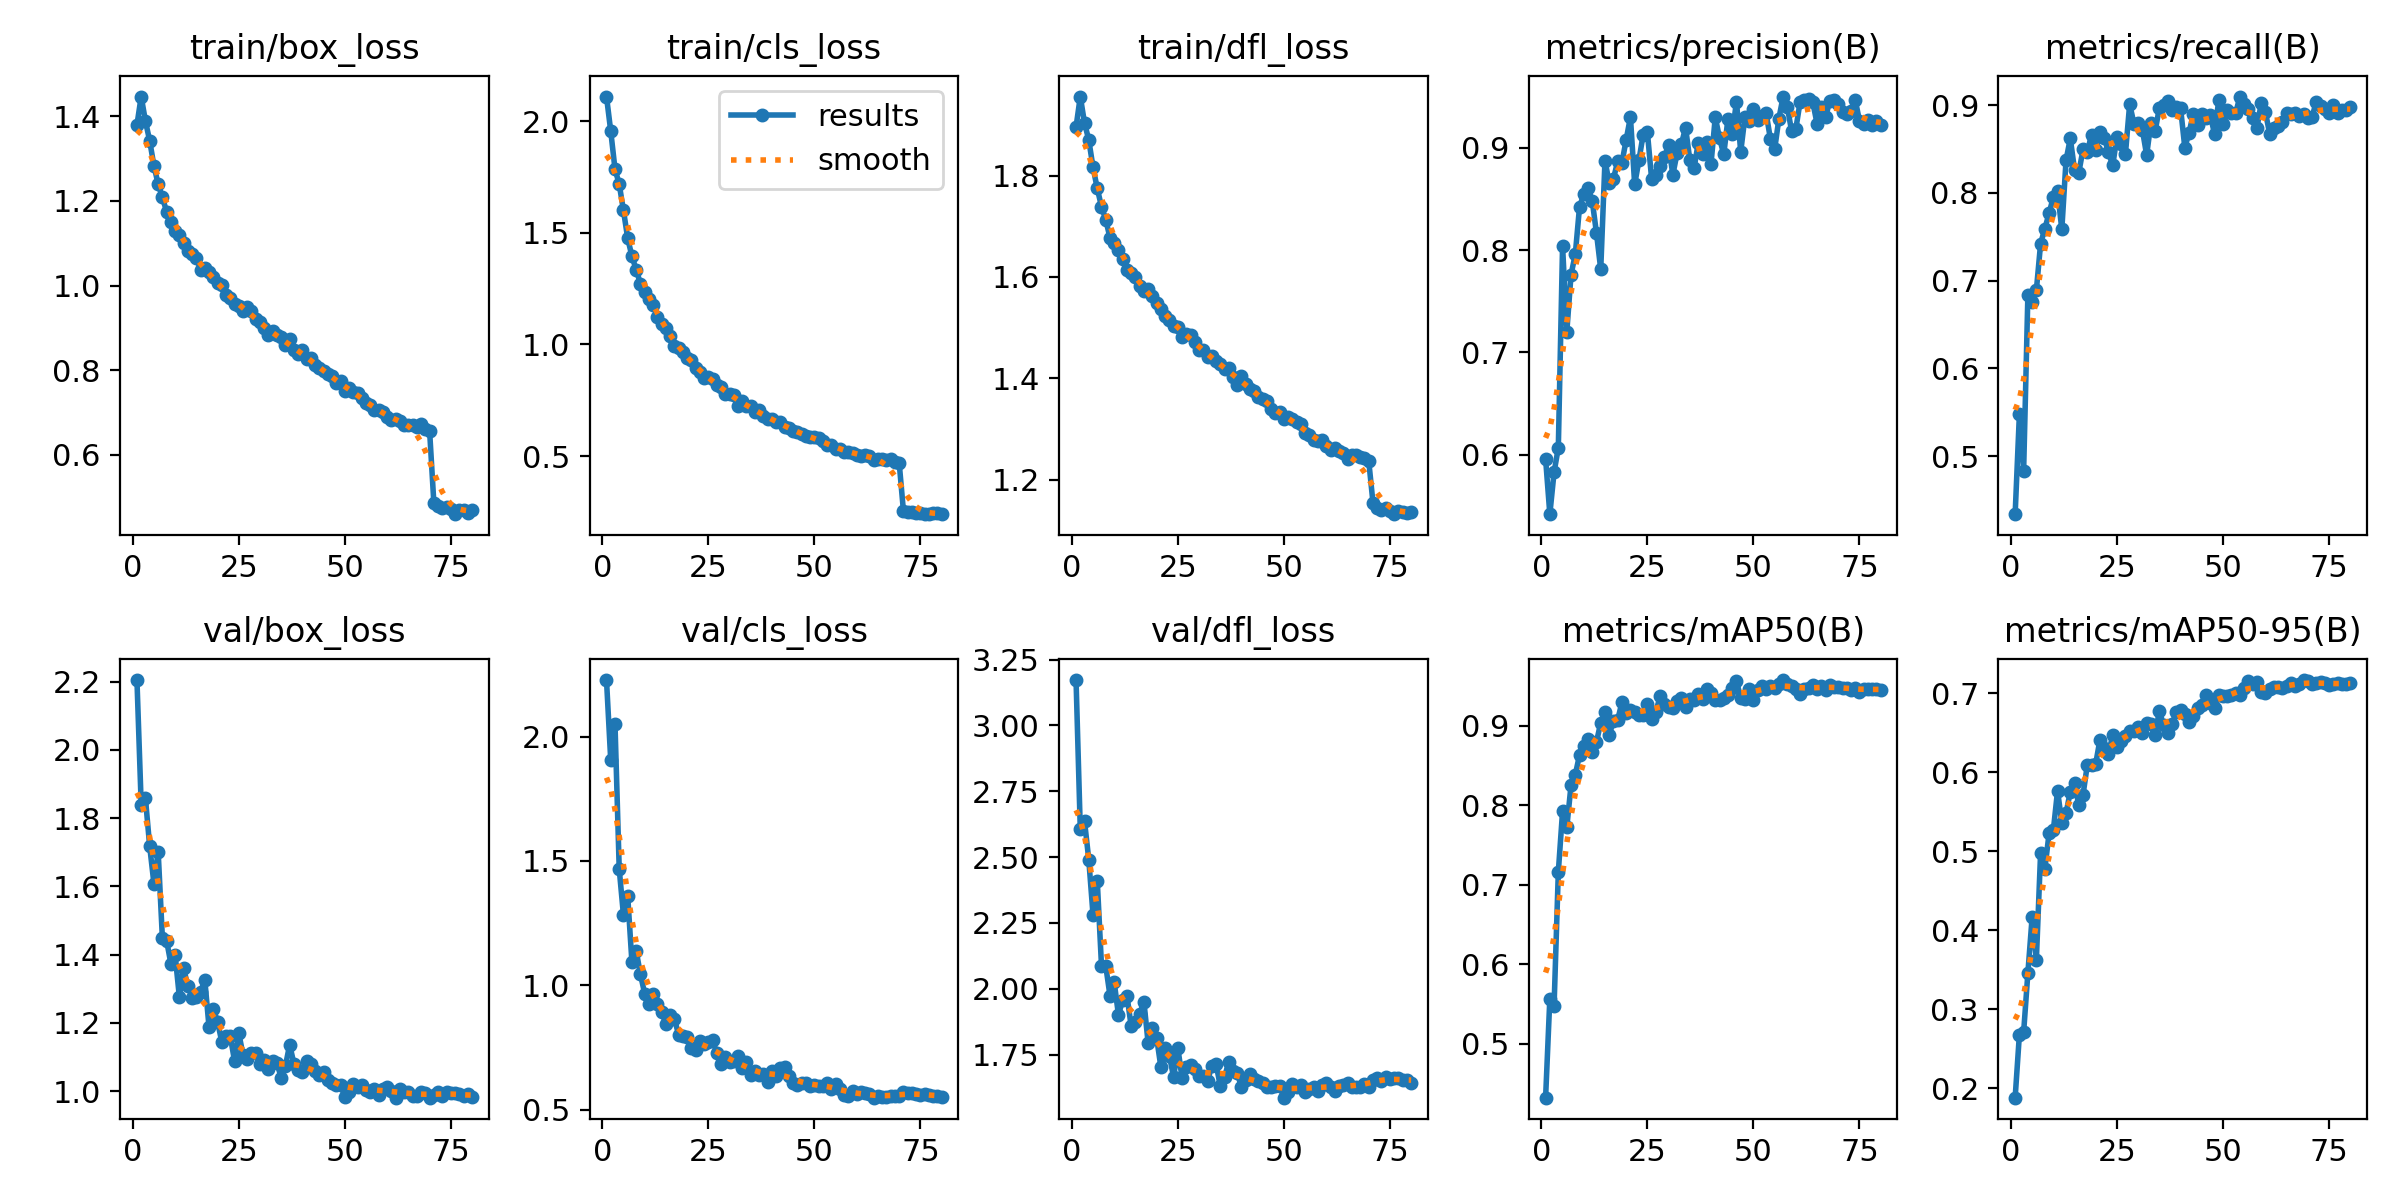

Data behind this chart, as committed beside it:
epoch, time, train/box_loss, train/cls_loss, train/dfl_loss, metrics/precision(B), metrics/recall(B), metrics/mAP50(B), metrics/mAP50-95(B), val/box_loss, val/cls_loss, val/dfl_loss, lr/pg0, lr/pg1, lr/pg2
1, 134.5, 1.38, 2.11, 1.896, 0.5959, 0.4337, 0.4319, 0.1882, 2.205, 2.228, 3.172, 0.0003695, 0.0003695, 0.0003695
2, 268.7, 1.447, 1.955, 1.956, 0.5419, 0.5475, 0.5567, 0.2678, 1.84, 1.904, 2.605, 0.0007396, 0.0007396, 0.0007396
3, 402.7, 1.389, 1.786, 1.903, 0.5828, 0.4832, 0.5478, 0.2708, 1.858, 2.052, 2.636, 0.001109, 0.001109, 0.001109
4, 536.5, 1.342, 1.717, 1.87, 0.6069, 0.6831, 0.7161, 0.3458, 1.718, 1.467, 2.491, 0.001107, 0.001107, 0.001107
5, 670.1, 1.284, 1.6, 1.816, 0.8041, 0.6753, 0.7924, 0.4161, 1.608, 1.282, 2.281, 0.001104, 0.001104, 0.001104
6, 803.7, 1.24, 1.475, 1.774, 0.7203, 0.6889, 0.7725, 0.3625, 1.702, 1.358, 2.41, 0.0011, 0.0011, 0.0011
7, 937.3, 1.208, 1.394, 1.739, 0.7762, 0.742, 0.8254, 0.4977, 1.448, 1.092, 2.087, 0.001096, 0.001096, 0.001096
8, 1071, 1.175, 1.335, 1.713, 0.7959, 0.7591, 0.8384, 0.4778, 1.441, 1.138, 2.087, 0.00109, 0.00109, 0.00109
9, 1205, 1.149, 1.273, 1.677, 0.8423, 0.7768, 0.8633, 0.5224, 1.374, 1.045, 1.974, 0.001084, 0.001084, 0.001084
10, 1338, 1.13, 1.235, 1.666, 0.8547, 0.795, 0.8752, 0.5262, 1.399, 0.9664, 2.024, 0.001077, 0.001077, 0.001077
11, 1472, 1.119, 1.203, 1.653, 0.8607, 0.8018, 0.884, 0.5764, 1.276, 0.9261, 1.901, 0.001069, 0.001069, 0.001069
12, 1606, 1.1, 1.178, 1.636, 0.8482, 0.7582, 0.8668, 0.5359, 1.36, 0.9632, 1.957, 0.00106, 0.00106, 0.00106
13, 1739, 1.081, 1.124, 1.613, 0.8165, 0.8372, 0.8799, 0.548, 1.309, 0.9267, 1.974, 0.001051, 0.001051, 0.001051
14, 1873, 1.074, 1.09, 1.608, 0.7813, 0.8619, 0.904, 0.5753, 1.275, 0.893, 1.857, 0.001041, 0.001041, 0.001041
15, 2007, 1.065, 1.074, 1.599, 0.8877, 0.8263, 0.9177, 0.5863, 1.277, 0.8447, 1.874, 0.00103, 0.00103, 0.00103
16, 2140, 1.038, 1.038, 1.582, 0.8656, 0.8228, 0.889, 0.5581, 1.291, 0.8825, 1.904, 0.001018, 0.001018, 0.001018
17, 2274, 1.04, 0.9918, 1.573, 0.8698, 0.8495, 0.906, 0.5713, 1.326, 0.8653, 1.95, 0.001006, 0.001006, 0.001006
18, 2408, 1.032, 0.9863, 1.576, 0.8871, 0.8459, 0.9074, 0.6085, 1.187, 0.8019, 1.793, 0.0009929, 0.0009929, 0.0009929
19, 2541, 1.019, 0.9643, 1.562, 0.8853, 0.8663, 0.9298, 0.6094, 1.241, 0.7951, 1.85, 0.0009792, 0.0009792, 0.0009792
20, 2675, 1.007, 0.9389, 1.548, 0.9081, 0.8482, 0.9165, 0.6108, 1.204, 0.7927, 1.814, 0.0009649, 0.0009649, 0.0009649
21, 2809, 1.002, 0.9313, 1.536, 0.9301, 0.8696, 0.9194, 0.6412, 1.145, 0.7495, 1.702, 0.0009499, 0.0009499, 0.0009499
22, 2942, 0.9774, 0.893, 1.524, 0.8643, 0.863, 0.918, 0.63, 1.163, 0.7385, 1.774, 0.0009344, 0.0009344, 0.0009344
23, 3076, 0.9703, 0.8762, 1.515, 0.8878, 0.8462, 0.9138, 0.6233, 1.161, 0.7768, 1.746, 0.0009182, 0.0009182, 0.0009182
24, 3209, 0.9555, 0.8492, 1.504, 0.9131, 0.8312, 0.9136, 0.6465, 1.09, 0.7651, 1.665, 0.0009015, 0.0009015, 0.0009015
25, 3343, 0.9513, 0.8564, 1.502, 0.9152, 0.8639, 0.928, 0.6321, 1.171, 0.7715, 1.775, 0.0008843, 0.0008843, 0.0008843
26, 3476, 0.9405, 0.8442, 1.481, 0.8695, 0.8553, 0.9086, 0.6389, 1.107, 0.78, 1.66, 0.0008666, 0.0008666, 0.0008666
27, 3610, 0.9501, 0.8208, 1.488, 0.8739, 0.8446, 0.918, 0.6456, 1.095, 0.7263, 1.704, 0.0008484, 0.0008484, 0.0008484
28, 3745, 0.9398, 0.8088, 1.486, 0.8822, 0.9011, 0.937, 0.6519, 1.112, 0.6817, 1.71, 0.0008298, 0.0008298, 0.0008298
29, 3878, 0.9206, 0.7801, 1.471, 0.891, 0.879, 0.928, 0.6525, 1.113, 0.7117, 1.693, 0.0008107, 0.0008107, 0.0008107
30, 4012, 0.9141, 0.7787, 1.456, 0.9024, 0.8792, 0.9235, 0.6571, 1.08, 0.6927, 1.667, 0.0007913, 0.0007913, 0.0007913
31, 4146, 0.8986, 0.7717, 1.455, 0.8738, 0.8716, 0.9225, 0.6492, 1.092, 0.6935, 1.668, 0.0007715, 0.0007715, 0.0007715
32, 4279, 0.8823, 0.7262, 1.442, 0.895, 0.8431, 0.9316, 0.6617, 1.065, 0.7172, 1.651, 0.0007514, 0.0007514, 0.0007514
33, 4413, 0.8915, 0.7453, 1.444, 0.9035, 0.8794, 0.9349, 0.6606, 1.089, 0.6667, 1.705, 0.000731, 0.000731, 0.000731
34, 4546, 0.8838, 0.7253, 1.434, 0.9198, 0.8702, 0.9236, 0.6474, 1.084, 0.6904, 1.716, 0.0007103, 0.0007103, 0.0007103
35, 4680, 0.8773, 0.7231, 1.428, 0.8881, 0.8969, 0.9337, 0.6774, 1.039, 0.6401, 1.63, 0.0006894, 0.0006894, 0.0006894
36, 4814, 0.8604, 0.697, 1.418, 0.8801, 0.8999, 0.9332, 0.6591, 1.074, 0.6564, 1.664, 0.0006683, 0.0006683, 0.0006683
37, 4947, 0.8726, 0.7063, 1.421, 0.9053, 0.9052, 0.9407, 0.6494, 1.136, 0.6406, 1.722, 0.0006471, 0.0006471, 0.0006471
38, 5081, 0.8475, 0.6816, 1.403, 0.8944, 0.8939, 0.9341, 0.6609, 1.081, 0.6432, 1.689, 0.0006257, 0.0006257, 0.0006257
39, 5214, 0.8386, 0.6666, 1.388, 0.9054, 0.898, 0.9469, 0.6761, 1.062, 0.6097, 1.679, 0.0006042, 0.0006042, 0.0006042
40, 5348, 0.8478, 0.665, 1.404, 0.8846, 0.8963, 0.9418, 0.6789, 1.056, 0.6559, 1.627, 0.0005826, 0.0005826, 0.0005826
41, 5482, 0.8275, 0.6534, 1.389, 0.9299, 0.8515, 0.9328, 0.6736, 1.088, 0.6332, 1.653, 0.0005611, 0.0005611, 0.0005611
42, 5616, 0.8293, 0.6538, 1.379, 0.9097, 0.8686, 0.9328, 0.663, 1.08, 0.6655, 1.675, 0.0005395, 0.0005395, 0.0005395
43, 5749, 0.8117, 0.6322, 1.376, 0.8937, 0.8899, 0.9352, 0.6711, 1.059, 0.6709, 1.656, 0.0005179, 0.0005179, 0.0005179
44, 5883, 0.8061, 0.626, 1.363, 0.9286, 0.877, 0.9395, 0.6807, 1.049, 0.6346, 1.652, 0.0004964, 0.0004964, 0.0004964
45, 6017, 0.7976, 0.6112, 1.359, 0.9139, 0.8901, 0.9476, 0.6847, 1.055, 0.606, 1.644, 0.000475, 0.000475, 0.000475
46, 6150, 0.7902, 0.6067, 1.355, 0.9452, 0.885, 0.9563, 0.6977, 1.033, 0.5992, 1.627, 0.0004538, 0.0004538, 0.0004538
47, 6284, 0.7866, 0.5993, 1.339, 0.8962, 0.8884, 0.935, 0.6871, 1.025, 0.6086, 1.627, 0.0004327, 0.0004327, 0.0004327
48, 6418, 0.7707, 0.5881, 1.331, 0.9305, 0.8673, 0.9341, 0.6816, 1.019, 0.6053, 1.63, 0.0004118, 0.0004118, 0.0004118
49, 6552, 0.7737, 0.5855, 1.334, 0.9263, 0.9055, 0.946, 0.6973, 1.019, 0.5946, 1.632, 0.0003911, 0.0003911, 0.0003911
50, 6685, 0.7516, 0.5837, 1.32, 0.9381, 0.8789, 0.9332, 0.6964, 0.9834, 0.599, 1.586, 0.0003707, 0.0003707, 0.0003707
51, 6819, 0.7571, 0.5795, 1.324, 0.9277, 0.8944, 0.9448, 0.696, 0.999, 0.5965, 1.609, 0.0003506, 0.0003506, 0.0003506
52, 6953, 0.749, 0.5677, 1.32, 0.9317, 0.8905, 0.9503, 0.698, 1.022, 0.5959, 1.638, 0.0003308, 0.0003308, 0.0003308
53, 7086, 0.746, 0.5492, 1.314, 0.9338, 0.8911, 0.9462, 0.7, 1.012, 0.608, 1.627, 0.0003114, 0.0003114, 0.0003114
54, 7220, 0.7353, 0.5496, 1.31, 0.9088, 0.9097, 0.9501, 0.6979, 1.018, 0.5841, 1.634, 0.0002923, 0.0002923, 0.0002923
55, 7355, 0.7216, 0.5328, 1.292, 0.8985, 0.901, 0.9479, 0.706, 1.004, 0.6046, 1.608, 0.0002737, 0.0002737, 0.0002737
56, 7489, 0.7183, 0.5334, 1.289, 0.9287, 0.8956, 0.9527, 0.7154, 0.9989, 0.583, 1.62, 0.0002555, 0.0002555, 0.0002555
57, 7623, 0.7055, 0.5207, 1.278, 0.9502, 0.8853, 0.9577, 0.7111, 1.007, 0.5597, 1.625, 0.0002378, 0.0002378, 0.0002378
58, 7756, 0.7052, 0.5198, 1.277, 0.9398, 0.8739, 0.9529, 0.7136, 0.9888, 0.5533, 1.613, 0.0002206, 0.0002206, 0.0002206
59, 7890, 0.7007, 0.5155, 1.278, 0.9164, 0.9019, 0.9503, 0.7019, 1.007, 0.5766, 1.635, 0.0002039, 0.0002039, 0.0002039
60, 8023, 0.6884, 0.505, 1.267, 0.9188, 0.892, 0.9468, 0.7006, 1.012, 0.5608, 1.64, 0.0001878, 0.0001878, 0.0001878
... 20 more rows
